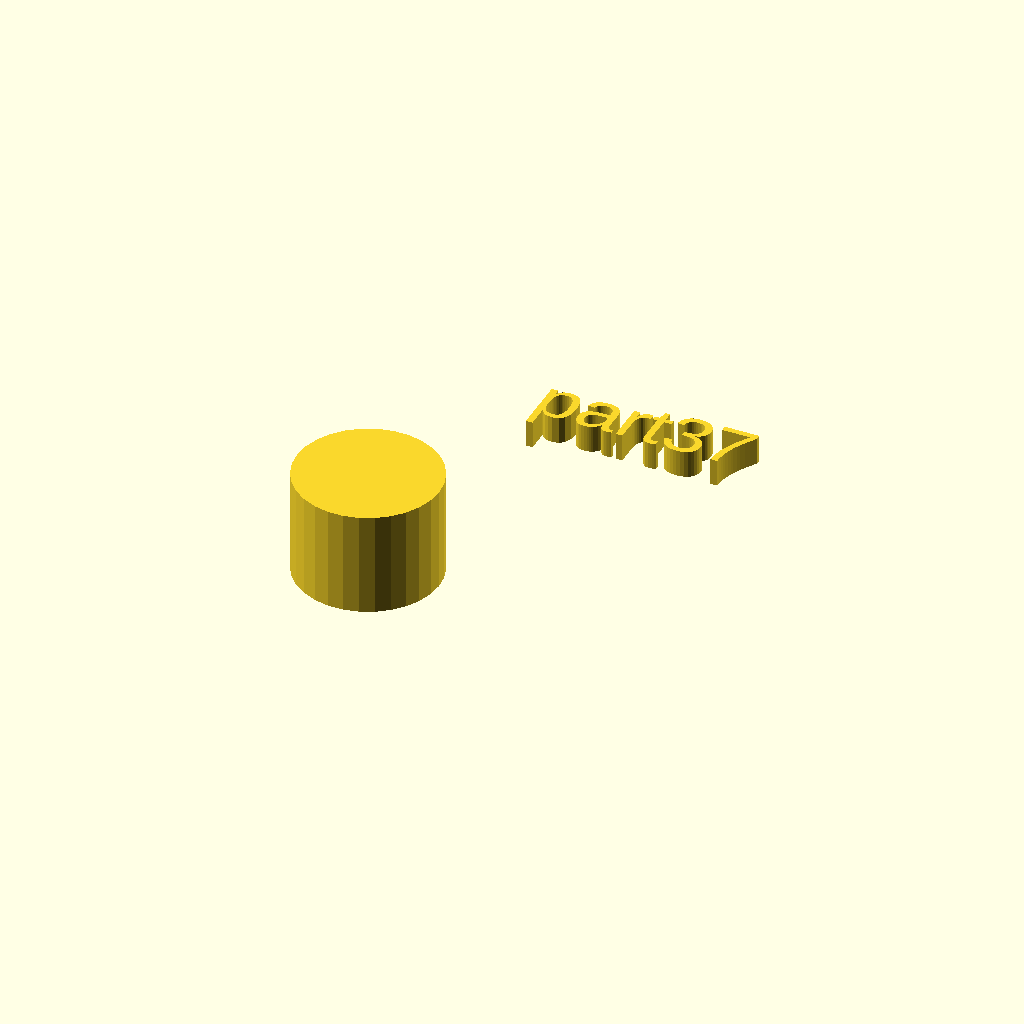
Cell 1: the model at its default parameters.
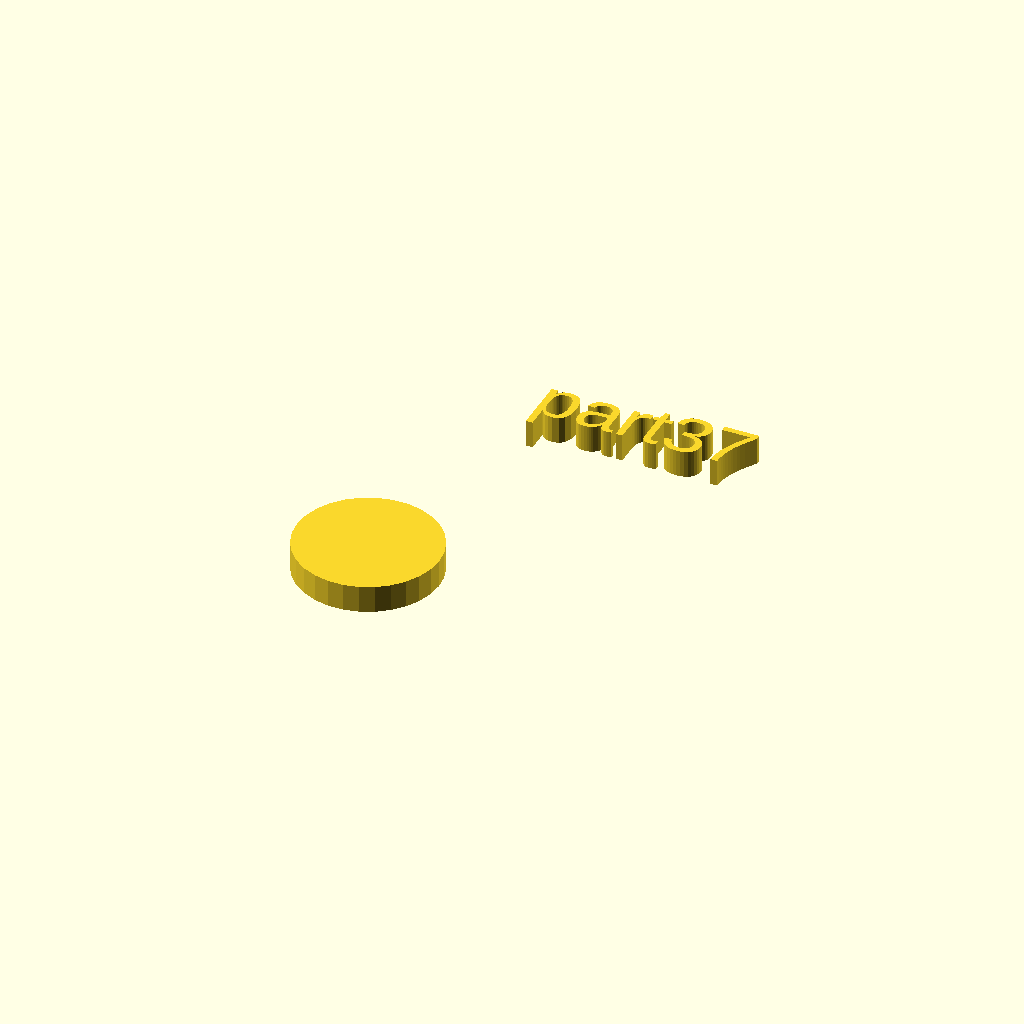
Cell 2 — h set to 5, the other parameters unchanged.
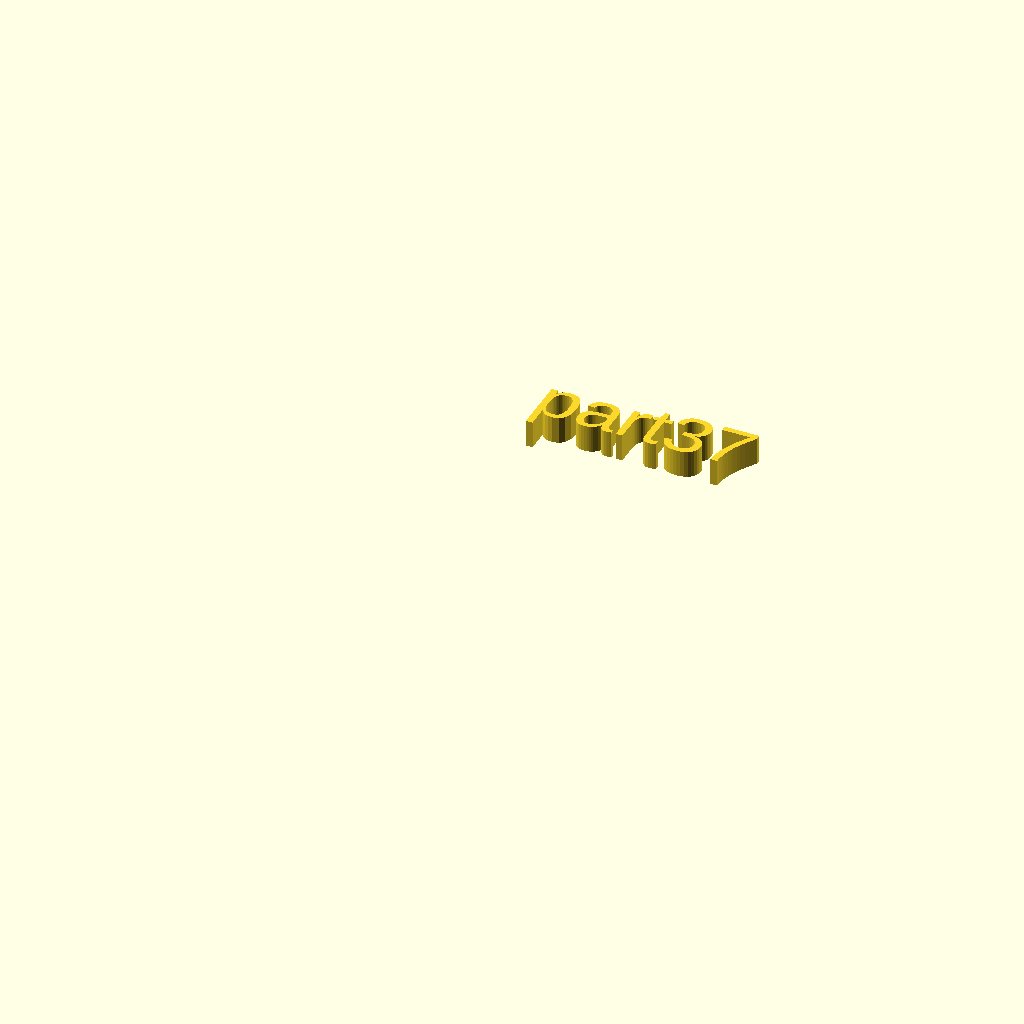
Cell 3: the same model with r1 = 0.
One fixed orthographic camera (rotation 55°, 0°, 25°; colour scheme Cornfield) for every cell.
OpenSCAD source file docs/local_scad/000/037.scad:
//[CUSTOMIZATION]
// Height
h=19; // [5,10,20]
// Radius
r1=13; // [20]
// Message
txt="part37";
module __END_CUSTOMIZATIONS () { }
cylinder(h,r1,r1);
translate([20,20,20]) { linear_extrude(5) text(txt, font="Liberation Sans"); }
Parameter table extracted from the source (name, type, default, range or options):
h: number, default 19, options 5, 10, 20
r1: number, default 13, range 0 to 20
txt: string, default "part37"
